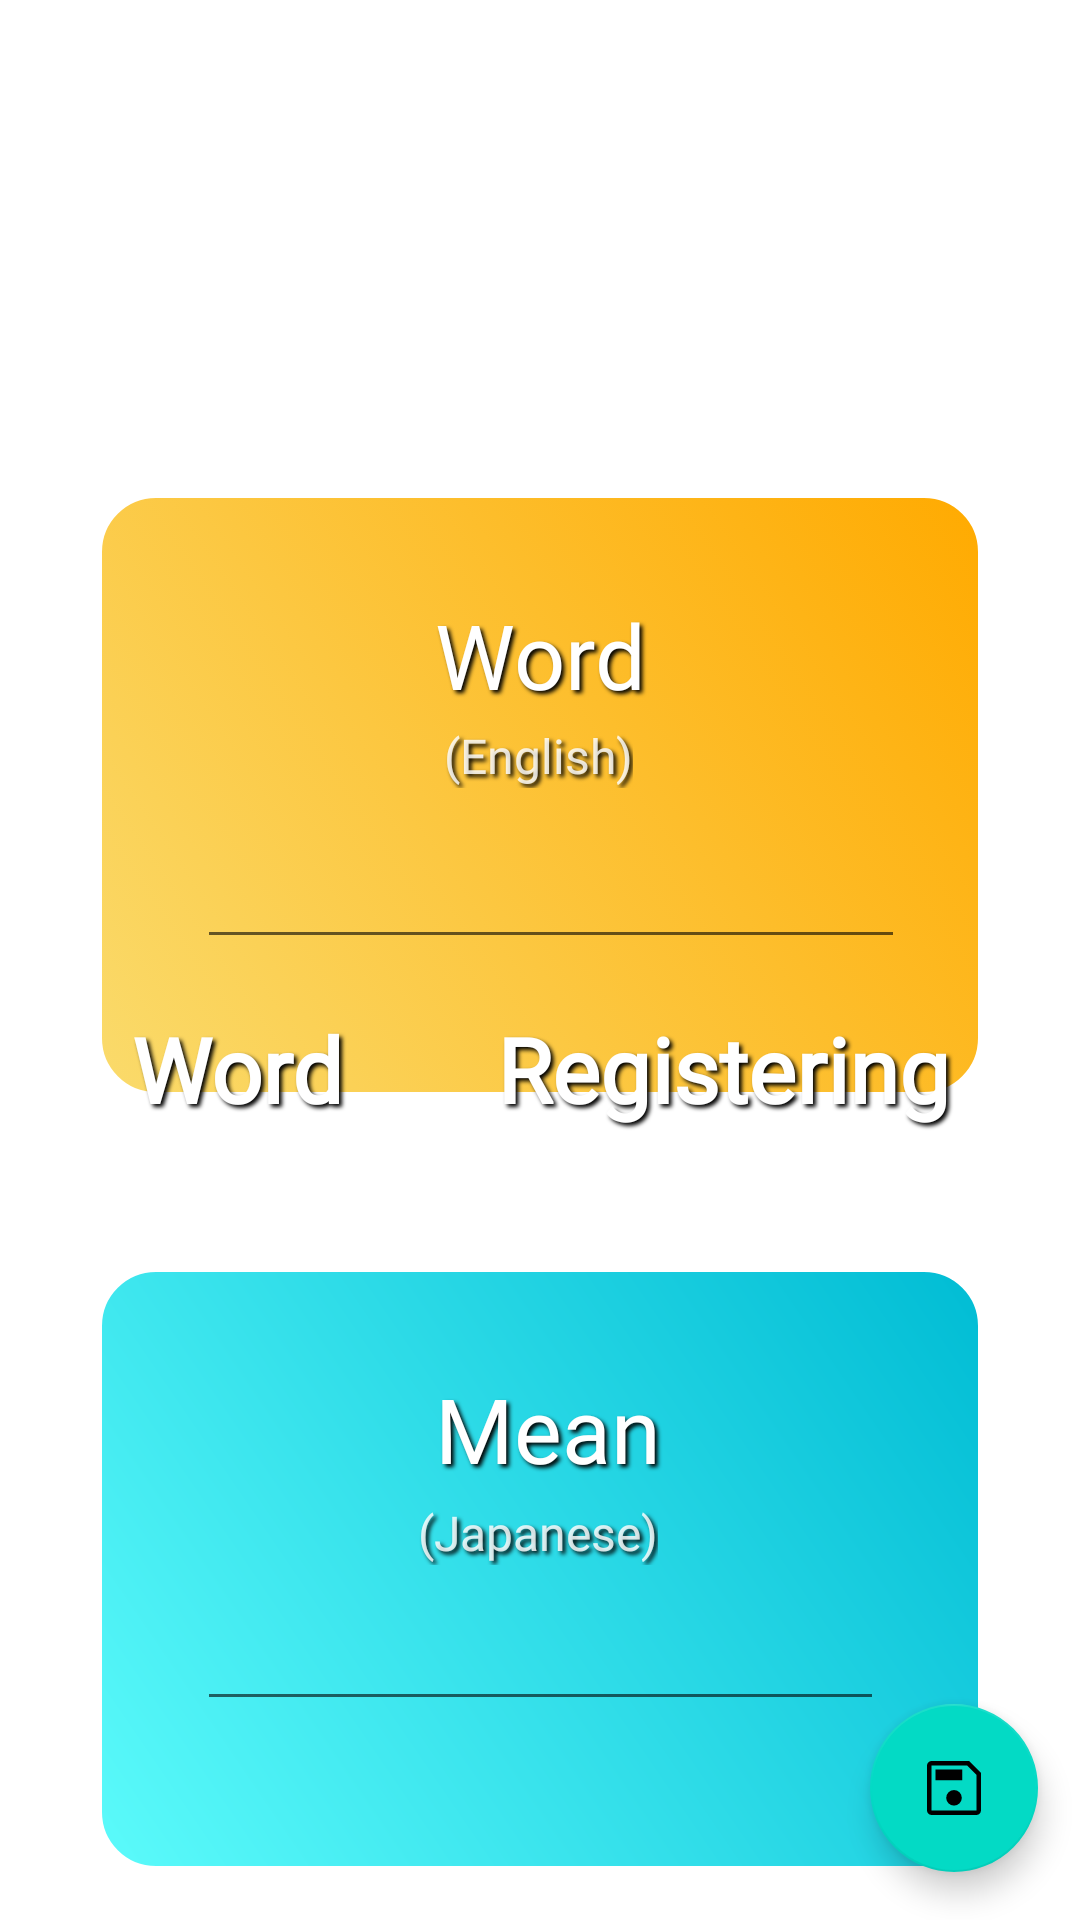

The Android layout XML behind this screen, and the referenced resources:
<!-- AndroidManifest.xml: application theme Theme.Neoki_de_english -->
<!-- res/layout/fragment_menu2.xml -->
<?xml version="1.0" encoding="utf-8"?>
<androidx.constraintlayout.widget.ConstraintLayout xmlns:android="http://schemas.android.com/apk/res/android"
    xmlns:app="http://schemas.android.com/apk/res-auto"
    xmlns:tools="http://schemas.android.com/tools"
    android:layout_width="match_parent"
    android:layout_height="match_parent"
    tools:context=".ui.menu2.Menu2Fragment">

    <ImageView
        android:id="@+id/back"
        android:layout_width="wrap_content"
        android:layout_height="wrap_content"
        android:layout_centerHorizontal="true"
        android:layout_centerVertical="true"
        android:rotation="180"
        android:scaleType="centerCrop"
        android:src="@drawable/pastel"
        app:layout_constraintBottom_toBottomOf="parent"
        app:layout_constraintEnd_toEndOf="parent"
        app:layout_constraintStart_toStartOf="parent"
        app:layout_constraintTop_toTopOf="parent" />

    <ImageView
        android:id="@+id/under"
        android:layout_width="240dp"
        android:layout_height="46dp"
        android:layout_marginTop="80dp"
        android:src="@drawable/under_line"
        app:layout_constraintEnd_toEndOf="parent"
        app:layout_constraintStart_toStartOf="parent"
        app:layout_constraintTop_toTopOf="parent" />

    <ImageView
        android:id="@+id/imageViewbig"
        android:layout_width="300dp"
        android:layout_height="206dp"
        android:layout_marginTop="36dp"
        android:src="@drawable/make2"
        app:layout_constraintEnd_toEndOf="parent"
        app:layout_constraintStart_toStartOf="parent"
        app:layout_constraintTop_toBottomOf="@+id/under" />

    <TextView
        android:id="@+id/text_en"
        android:layout_width="129dp"
        android:layout_height="43dp"
        android:layout_marginTop="36dp"
        android:fontFamily="@font/galindo"
        android:shadowColor="#000000"
        android:shadowDx="3"
        android:shadowDy="3"
        android:shadowRadius="3"
        android:text="Word"
        android:textAlignment="center"
        android:textColor="#FFFFFF"
        android:textSize="30sp"
        app:layout_constraintEnd_toEndOf="parent"
        app:layout_constraintStart_toStartOf="parent"
        app:layout_constraintTop_toTopOf="@+id/imageViewbig" />

    <TextView
        android:id="@+id/text_endis"
        android:layout_width="wrap_content"
        android:layout_height="wrap_content"
        android:fontFamily="@font/galindo"
        android:shadowColor="#000000"
        android:shadowDx="3"
        android:shadowDy="3"
        android:shadowRadius="3"
        android:text="(English)"
        android:textAlignment="center"
        android:textColor="#D3FFFFFF"
        android:textSize="16dp"
        app:layout_constraintEnd_toEndOf="parent"
        app:layout_constraintHorizontal_bias="0.498"
        app:layout_constraintStart_toStartOf="parent"
        app:layout_constraintTop_toBottomOf="@+id/text_en" />

    <EditText
        android:id="@+id/input1"
        android:layout_width="236dp"
        android:layout_height="57dp"
        android:ems="10"
        android:fontFamily="@font/galindo"
        android:inputType="textPersonName"
        android:shadowColor="#000000"
        android:shadowDx="3"
        android:shadowDy="3"
        android:shadowRadius="3"
        android:text=""
        android:textColor="#FFFFFF"
        app:layout_constraintStart_toStartOf="@+id/input2"
        app:layout_constraintTop_toBottomOf="@+id/text_endis" />

    <ImageView
        android:id="@+id/imageViewunder"
        android:layout_width="300dp"
        android:layout_height="206dp"
        android:layout_marginStart="0dp"
        android:layout_marginTop="52dp"
        android:src="@drawable/make3"
        app:layout_constraintStart_toStartOf="@+id/imageViewbig"
        app:layout_constraintTop_toBottomOf="@+id/imageViewbig" />

    <EditText
        android:id="@+id/input2"
        android:layout_width="229dp"
        android:layout_height="52dp"
        android:ems="10"
        android:fontFamily="@font/galindo"
        android:inputType="textPersonName"
        android:shadowColor="#000000"
        android:shadowDx="3"
        android:shadowDy="3"
        android:shadowRadius="3"
        android:textColor="#FFFFFF"
        app:layout_constraintEnd_toEndOf="parent"
        app:layout_constraintStart_toStartOf="parent"
        app:layout_constraintTop_toBottomOf="@+id/text_jpdis" />

    <TextView
        android:id="@+id/text_jp"
        android:layout_width="134dp"
        android:layout_height="44dp"
        android:layout_marginTop="36dp"
        android:fontFamily="@font/galindo"
        android:shadowColor="#000000"
        android:shadowDx="3"
        android:shadowDy="3"
        android:shadowRadius="3"
        android:text="Mean"
        android:textAlignment="center"
        android:textColor="#FFFFFF"
        android:textSize="30sp"
        app:layout_constraintStart_toStartOf="@+id/text_en"
        app:layout_constraintTop_toTopOf="@+id/imageViewunder" />

    <TextView
        android:id="@+id/text_jpdis"
        android:layout_width="wrap_content"
        android:layout_height="wrap_content"
        android:fontFamily="@font/galindo"
        android:shadowColor="#000000"
        android:shadowDx="3"
        android:shadowDy="3"
        android:shadowRadius="3"
        android:text="(Japanese)"
        android:textAlignment="center"
        android:textColor="#D3FFFFFF"
        android:textSize="16dp"
        app:layout_constraintEnd_toEndOf="parent"
        app:layout_constraintHorizontal_bias="0.498"
        app:layout_constraintStart_toStartOf="parent"
        app:layout_constraintTop_toBottomOf="@+id/text_jp" />

    <com.google.android.material.floatingactionbutton.FloatingActionButton
        android:id="@+id/registering"
        android:layout_width="wrap_content"
        android:layout_height="wrap_content"
        android:layout_marginBottom="16dp"
        android:clickable="true"
        android:contentDescription="addbutton"
        android:src="@drawable/save"
        app:layout_constraintBottom_toBottomOf="parent"
        app:layout_constraintEnd_toEndOf="parent"
        app:layout_constraintHorizontal_bias="0.954"
        app:layout_constraintStart_toStartOf="parent" />

    <TextView
        android:id="@+id/title4"
        android:layout_width="319dp"
        android:layout_height="90dp"
        android:layout_marginTop="16dp"
        android:fontFamily="@font/galindo"
        android:shadowColor="#000000"
        android:shadowDx="3"
        android:shadowDy="3"
        android:shadowRadius="3"
        android:text="Word       Registering"
        android:textAlignment="center"
        android:textColor="#FFFFFF"
        android:textSize="30sp"
        android:textStyle="bold"
        android:typeface="normal"
        app:layout_constraintEnd_toEndOf="parent"
        app:layout_constraintStart_toStartOf="parent"
        app:layout_constraintTop_toTopOf="@+id/back" />

</androidx.constraintlayout.widget.ConstraintLayout>
<!-- resources referenced by this layout -->
<resources>
  <!-- drawable make2 (drawable) -->
  <?xml version="1.0" encoding="utf-8"?>
  <selector xmlns:android="http://schemas.android.com/apk/res/android"        >
  
      <item android:state_pressed="true">
          <shape android:shape="rectangle">
              <gradient
                  android:startColor="#AA964D"
                  android:endColor="#C88601"
                  android:angle="45"/>
              <padding android:left="5dp"
                  android:top="5dp"
                  android:right="5dp"
                  android:bottom="5dp" />
              <corners android:radius="20dp" />
              <stroke android:width="4dp" android:color="#B1B1B1"/>
          </shape>
      </item>
      <item>
          <shape android:shape="rectangle">
              <gradient
                  android:startColor="#FFFADB6C"
                  android:endColor="#FFAA00"
                  android:angle="45"/>
              <padding android:left="5dp"
                  android:top="5dp"
                  android:right="5dp"
                  android:bottom="5dp" />
              <corners android:radius="20dp" />
              <stroke android:width="4dp" android:color="#FFFFFF"/>
          </shape></item>
  
  </selector>
  <!-- drawable make3 (drawable) -->
  <?xml version="1.0" encoding="utf-8"?>
  <shape xmlns:android="http://schemas.android.com/apk/res/android"        android:shape="rectangle">
      <gradient
          android:startColor="#5CFBFB"
          android:endColor="#00BCD4"
          android:angle="45"/>
      <padding android:left="5dp"
          android:top="5dp"
          android:right="5dp"
          android:bottom="5dp" />
      <corners android:radius="20dp" />
      <stroke android:width="4dp" android:color="#FFFFFF"/>
  </shape>
  <!-- drawable save (drawable) -->
  <?xml version="1.0" encoding="utf-8"?>
  <vector xmlns:android="http://schemas.android.com/apk/res/android"
      android:width="48dp"
      android:height="48dp"
      android:viewportWidth="48"
      android:viewportHeight="48"
      android:tint="?attr/colorControlNormal">
      <path
          android:fillColor="@android:color/white"
          android:pathData="M42,13.85V39Q42,40.2 41.1,41.1Q40.2,42 39,42H9Q7.8,42 6.9,41.1Q6,40.2 6,39V9Q6,7.8 6.9,6.9Q7.8,6 9,6H34.15ZM39,15.2 L32.8,9H9Q9,9 9,9Q9,9 9,9V39Q9,39 9,39Q9,39 9,39H39Q39,39 39,39Q39,39 39,39ZM24,35.75Q26.15,35.75 27.675,34.225Q29.2,32.7 29.2,30.55Q29.2,28.4 27.675,26.875Q26.15,25.35 24,25.35Q21.85,25.35 20.325,26.875Q18.8,28.4 18.8,30.55Q18.8,32.7 20.325,34.225Q21.85,35.75 24,35.75ZM11.65,18.8H29.55V11.65H11.65ZM9,15.2V39Q9,39 9,39Q9,39 9,39Q9,39 9,39Q9,39 9,39V9Q9,9 9,9Q9,9 9,9Z"/>
  </vector>
  <!-- drawable under_line (drawable) -->
  <?xml version="1.0" encoding="utf-8"?>
  <selector xmlns:android="http://schemas.android.com/apk/res/android">
      <item android:state_focused="false" android:state_pressed="false">
          <shape android:shape="line">
              <stroke android:width="4dp" android:color="#FFFFFF" android:dashGap="0dp" android:dashWidth="15dp" />
              <padding android:bottom="15dp" android:top="30dp" />
          </shape>
      </item>
  </selector>
  <style name="Theme.Neoki_de_english" parent="Theme.MaterialComponents.DayNight.DarkActionBar">
          
          <item name="colorPrimary">@color/purple_500</item>
          <item name="colorPrimaryVariant">@color/purple_700</item>
          <item name="colorOnPrimary">@color/white</item>
          
          <item name="colorSecondary">@color/teal_200</item>
          <item name="colorSecondaryVariant">@color/teal_700</item>
          <item name="colorOnSecondary">@color/black</item>
          
          <item name="android:statusBarColor" tools:targetApi="l">?attr/colorPrimaryVariant</item>
          
  
          <item name="android:timePickerStyle">@style/MyTimePickerStyle</item>
      </style>
  <style name="MyTimePickerStyle" parent="android:Widget.Material.Light.TimePicker">
          <item name="android:timePickerMode">spinner</item>
      </style>
  <!-- not gathered from this repository: default colours our renderer supplied (Android Studio template values) -->
  <color name="purple_500">#FF6200EE</color>
  <color name="purple_700">#FF3700B3</color>
  <color name="teal_200">#FF03DAC5</color>
  <color name="teal_700">#FF018786</color>
  <color name="black">#FF000000</color>
  <color name="white">#FFFFFFFF</color>
</resources>
